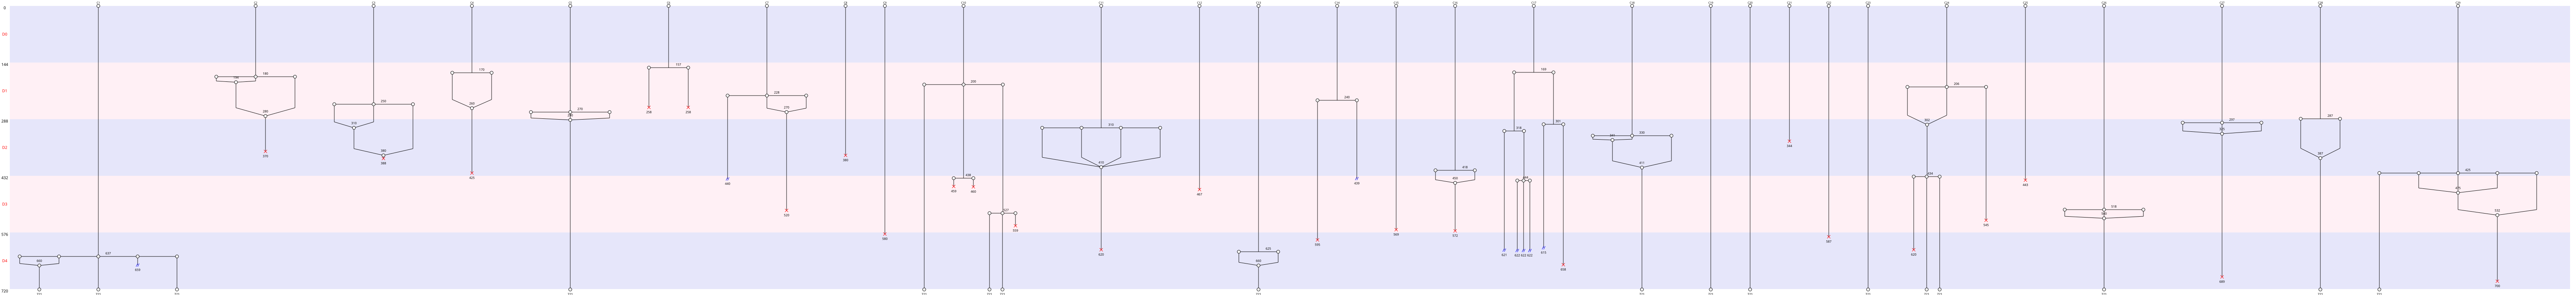

Source data for this figure (header and first rows):
Nombre de cellules à J0, 29
Nombre de cellules à J5, 17
Nombre de mitoses totale, 25
Nombre de cycles mitotiques, 0.8621
Nombre de mitoses normales, 6
Nombre de mitoses anormales, 19
Nombre de mitoses non dichotomiques, 15
Nombre de refusions après mitose, 19
Nombre total de morts, 24
Nombre de mort sans mitose, 7
Nombre de mort après mitose, 17
Nombre de sorties, 8
Longueur moyenne entre deux cycles, 200
Longueur moyenne entre T0 et première di…, 311
Nom des cellules, C1, C2, C3, C4, C5, C6, C7, C8, C9, C10, C11, C12, C13, C14, C15, C16, C17, C18, C19, C20, C21, C22, C23
Nombre de divisions, 1, 1, 1, 1, 1, 1, 1, 0, 0, 3, 1, 0, 1, 1, 0, 1, 4, 1, 0, 0, 0, 0, 0
Nombre de divisions, 0, 1, 2, 3, 4
Nombre de cellules concernées, 10, 16, 1, 1, 1
